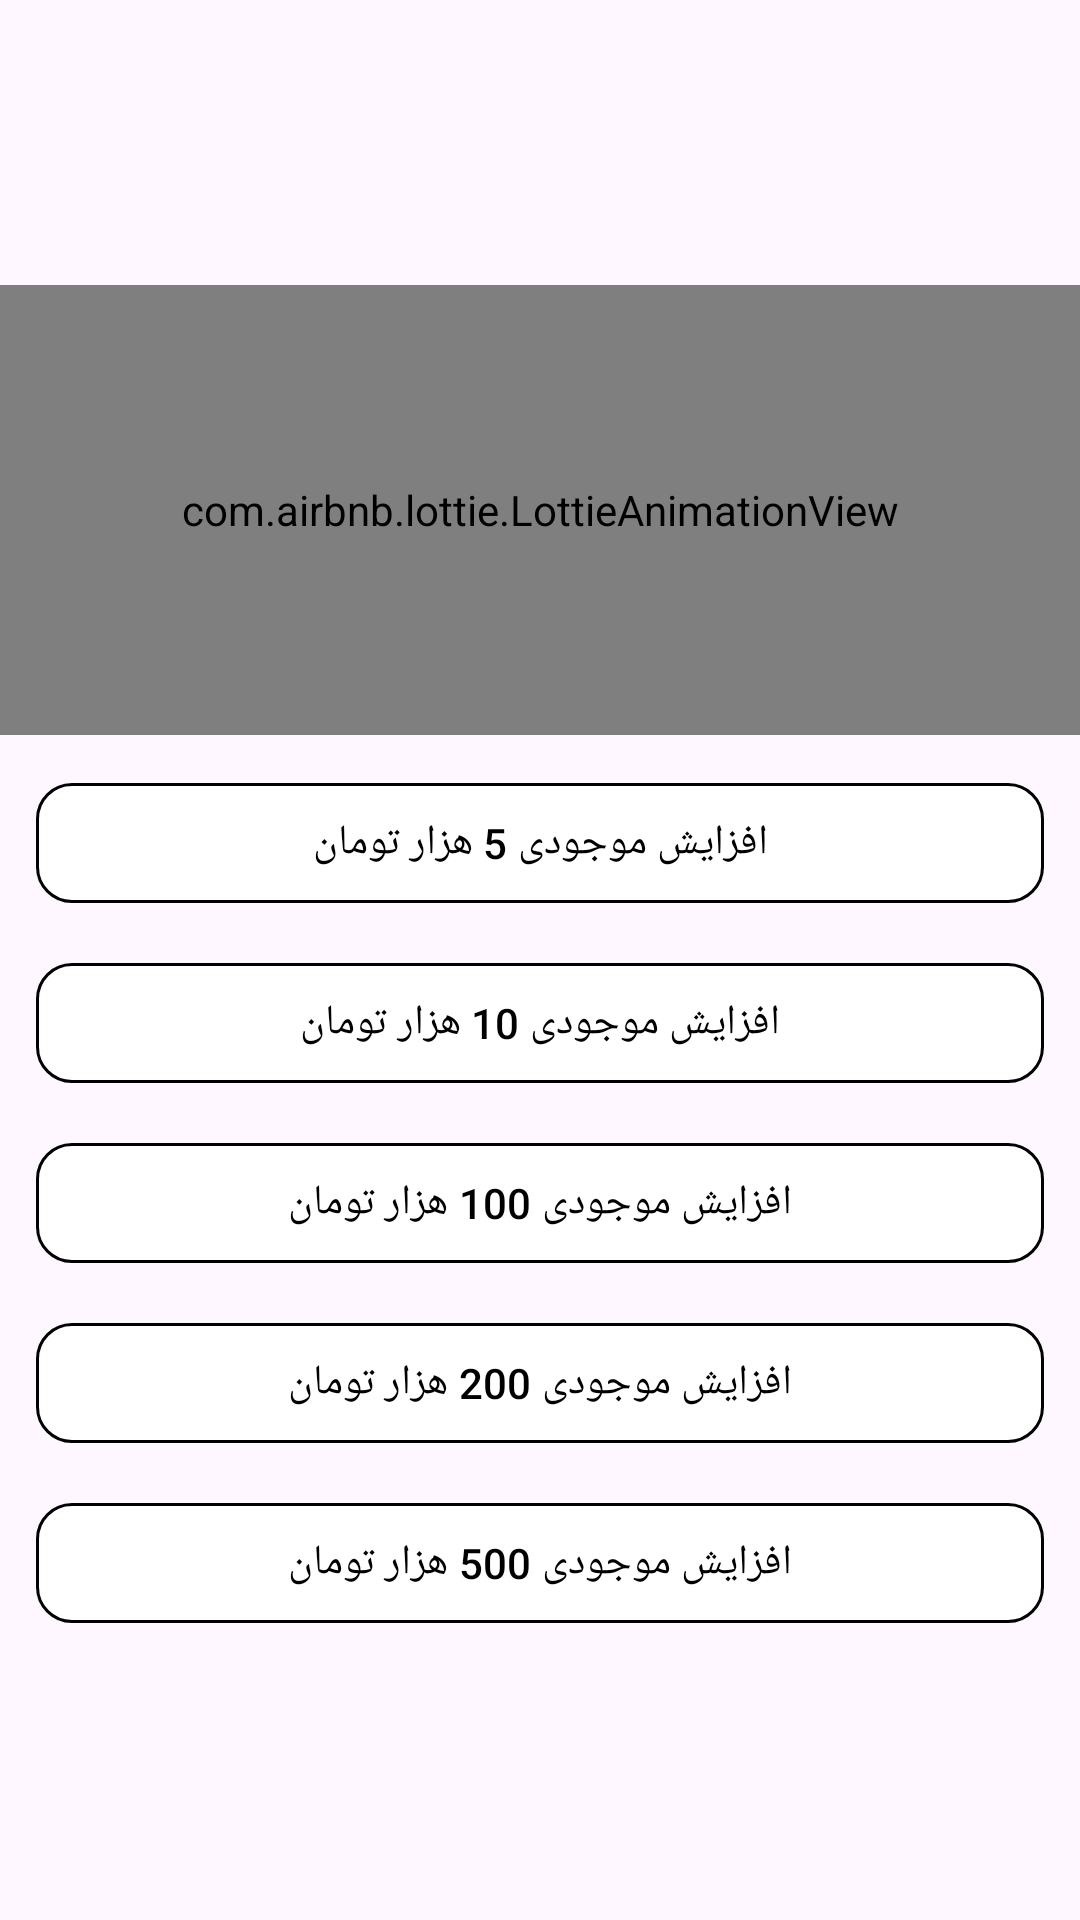

The Android layout XML behind this screen, and the referenced resources:
<!-- AndroidManifest.xml: application theme Base.Theme.روبییار -->
<!-- res/layout/finventory.xml -->
<?xml version="1.0" encoding="utf-8"?>
<LinearLayout xmlns:android="http://schemas.android.com/apk/res/android"
    android:layout_width="match_parent"
    android:layout_height="match_parent"
    xmlns:app="http://schemas.android.com/apk/res-auto"
    android:gravity="center"
    android:layout_margin="6sp"
    android:orientation="vertical">
   <com.airbnb.lottie.LottieAnimationView
       android:layout_width="match_parent"
       android:layout_height="150sp"
       app:lottie_rawRes="@raw/mony_animation"
       app:lottie_autoPlay="true"
       app:lottie_loop="true"/>
  <com.google.android.material.button.MaterialButton
      android:layout_width="match_parent"
      android:layout_height="wrap_content"
      app:cornerRadius="12sp"
      android:layout_marginRight="12sp"
      android:layout_marginLeft="12sp"
      android:layout_marginTop="12sp"
      app:backgroundTint="@color/white"
      app:strokeColor="@color/black"
      app:strokeWidth="1sp"
      android:id="@+id/five_inventory"
      android:text="افزایش موجودی 5 هزار تومان"
      android:textColor="@color/black"/>
    <com.google.android.material.button.MaterialButton
        android:layout_width="match_parent"
        android:layout_height="wrap_content"
        app:cornerRadius="12sp"
        android:layout_marginRight="12sp"
        android:layout_marginLeft="12sp"
        android:layout_marginTop="12sp"
        app:backgroundTint="@color/white"
        app:strokeColor="@color/black"
        app:strokeWidth="1sp"
        android:id="@+id/ten_inventory"
        android:text="افزایش موجودی 10 هزار تومان"
        android:textColor="@color/black"/>
    <com.google.android.material.button.MaterialButton
        android:layout_width="match_parent"
        android:layout_height="wrap_content"
        app:cornerRadius="12sp"
        android:layout_marginRight="12sp"
        android:layout_marginLeft="12sp"
        android:layout_marginTop="12sp"
        app:backgroundTint="@color/white"
        app:strokeColor="@color/black"
        app:strokeWidth="1sp"
        android:id="@+id/one_hundered_inventory"
        android:text="افزایش موجودی 100 هزار تومان"
        android:textColor="@color/black"/>
    <com.google.android.material.button.MaterialButton
        android:layout_width="match_parent"
        android:layout_height="wrap_content"
        app:cornerRadius="12sp"
        android:layout_marginRight="12sp"
        android:layout_marginLeft="12sp"
        android:layout_marginTop="12sp"
        app:backgroundTint="@color/white"
        app:strokeColor="@color/black"
        app:strokeWidth="1sp"
        android:id="@+id/tow_hundered_inventory"
        android:text="افزایش موجودی 200 هزار تومان"
        android:textColor="@color/black"/>
    <com.google.android.material.button.MaterialButton
        android:layout_width="match_parent"
        android:layout_height="wrap_content"
        app:cornerRadius="12sp"
        android:layout_marginRight="12sp"
        android:layout_marginLeft="12sp"
        android:layout_marginTop="12sp"
        app:backgroundTint="@color/white"
        app:strokeColor="@color/black"
        app:strokeWidth="1sp"
        android:id="@+id/five_hundered_inventory"
        android:text="افزایش موجودی 500 هزار تومان"
        android:textColor="@color/black"/>
</LinearLayout>
<!-- resources referenced by this layout -->
<resources>
  <color name="black">#FF000000</color>
  <color name="white">#FFFFFFFF</color>
  <style name="Base.Theme.روبییار" parent="Theme.Material3.DayNight.NoActionBar">
          <item name="android:statusBarColor">@color/background_item</item>
          <item name="background">@color/background_item</item>
  
          <item name="android:windowLightStatusBar">false</item>
          <item name="colorPrimary">@color/background_item</item>
          <item name="colorOnPrimary">@color/white</item>
          <item name="colorSecondary">@color/white</item>
          <item name="colorAccent">@color/white</item>
          <item name="backgroundColor">@color/black</item>
      </style>
  <color name="background_item">@color/primary</color>
  <color name="primary">#0d6efd</color>
</resources>
